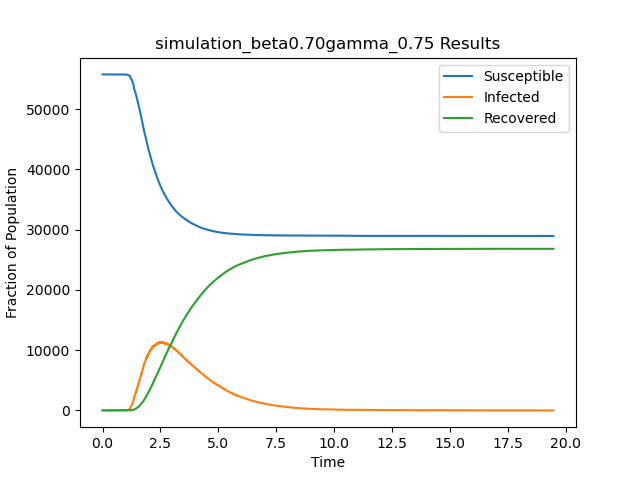

Values plotted in this chart, from the file beside it:
t, S, I, R
0.0, 55748, 1, 0
0.2614, 55747, 2, 0
0.4716, 55746, 3, 0
0.508, 55745, 4, 0
0.6904, 55745, 3, 1
0.785, 55744, 4, 1
0.8137, 55743, 5, 1
0.9265, 55742, 6, 1
0.932, 55741, 7, 1
0.949, 55740, 8, 1
0.9728, 55739, 9, 1
0.9747, 55738, 10, 1
0.9763, 55737, 11, 1
0.9773, 55736, 12, 1
0.9791, 55735, 13, 1
0.9805, 55734, 14, 1
0.9807, 55733, 15, 1
0.9822, 55732, 16, 1
0.9903, 55731, 17, 1
0.9936, 55730, 18, 1
0.9959, 55729, 19, 1
0.996, 55728, 20, 1
1, 55727, 21, 1
1.004, 55727, 20, 2
1.005, 55726, 21, 2
1.006, 55725, 22, 2
1.012, 55724, 23, 2
1.015, 55723, 24, 2
1.017, 55722, 25, 2
1.017, 55721, 26, 2
1.023, 55720, 27, 2
1.025, 55719, 28, 2
1.03, 55718, 29, 2
1.03, 55717, 30, 2
1.031, 55716, 31, 2
1.034, 55715, 32, 2
1.034, 55714, 33, 2
1.035, 55713, 34, 2
1.035, 55712, 35, 2
1.037, 55711, 36, 2
1.038, 55710, 37, 2
1.038, 55709, 38, 2
1.039, 55708, 39, 2
1.04, 55707, 40, 2
1.041, 55706, 41, 2
1.044, 55705, 42, 2
1.044, 55704, 43, 2
1.045, 55704, 42, 3
1.046, 55703, 43, 3
1.047, 55702, 44, 3
1.048, 55701, 45, 3
1.048, 55700, 46, 3
1.049, 55699, 47, 3
1.054, 55698, 48, 3
1.058, 55697, 49, 3
1.059, 55696, 50, 3
1.06, 55695, 51, 3
1.062, 55694, 52, 3
1.062, 55693, 53, 3
1.062, 55692, 54, 3
... 53,556 more rows
